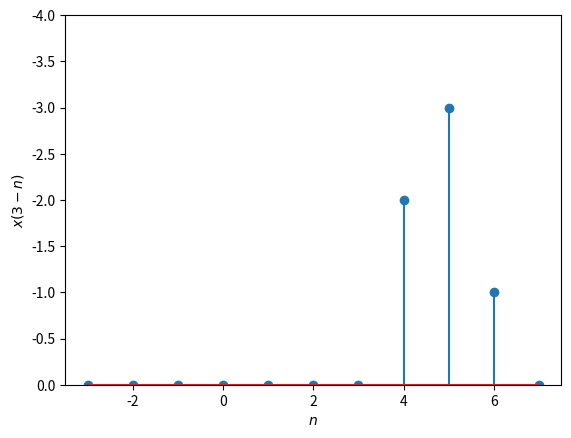

Here is the Python script that generated this plot:
import numpy as np
import matplotlib.pyplot as plt
from scipy.ndimage.interpolation import shift as sh

n = np.linspace(-3, 7, 11)
#x(n)
xn = np.array([0, 0, 0, 0, 2, 3, 1, 0, 0, 0, 0])

#x(-n)
xflip = (-1)*xn

#x(3-n)
xflip_right = sh(xflip, 3, cval = 0)
plt.stem(n, xflip_right)
plt.xlabel('$n$')
plt.ylabel('$x(3-n)$')
plt.ylim(0, -4)

plt.show()